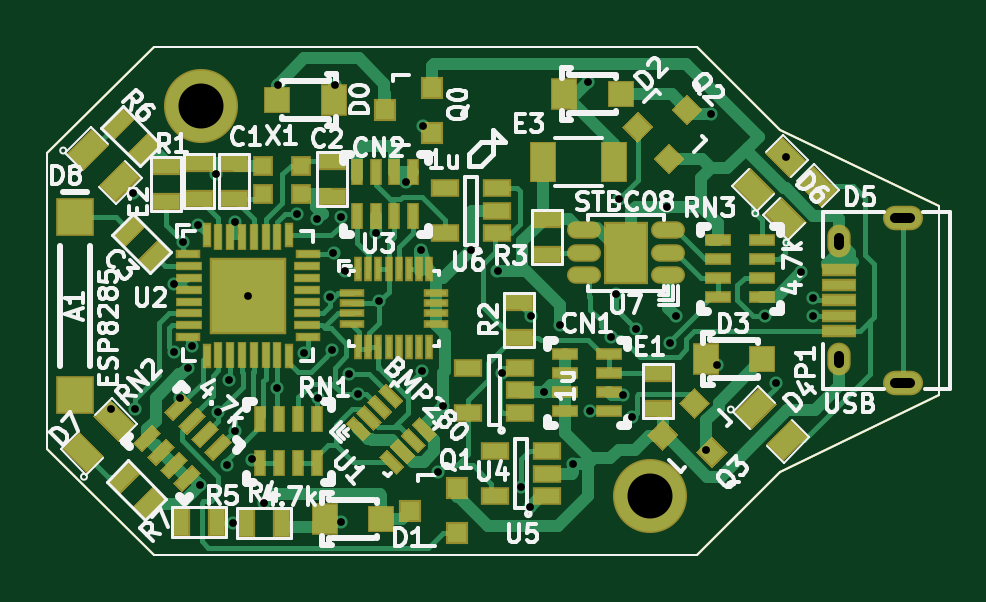
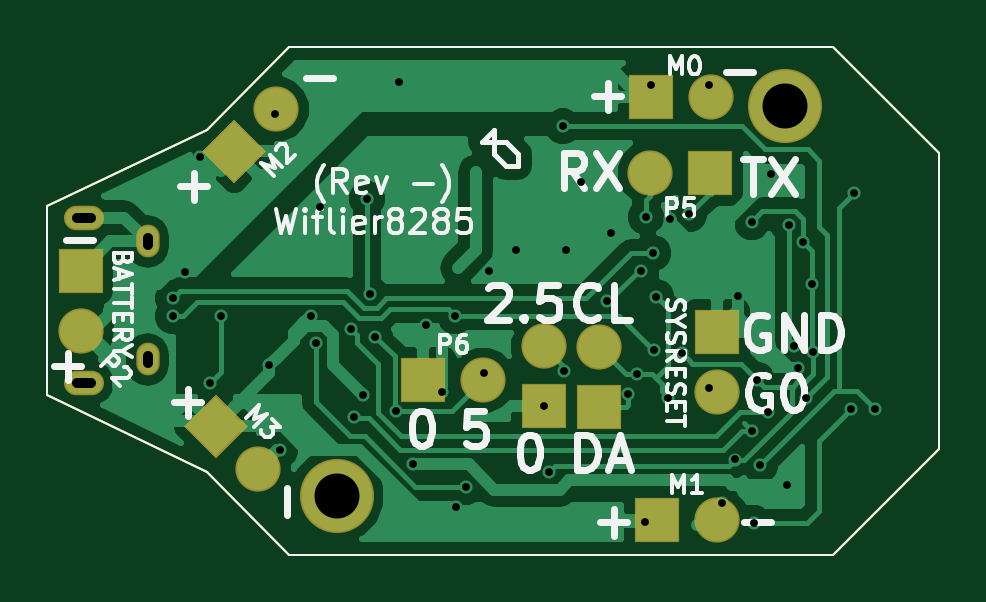
Circuit board: 9 layer files. Board 37.8 x 21.5 mm.
- bottom_copper: wiflier8285-B.Cu.gbl (42298 bytes)
- bottom_mask: wiflier8285-B.Mask.gbs (1933 bytes)
- bottom_silk: wiflier8285-B.SilkS.gbo (19437 bytes)
- outline: wiflier8285-Edge.Cuts.gm1 (808 bytes)
- top_copper: wiflier8285-F.Cu.gtl (41867 bytes)
- top_mask: wiflier8285-F.Mask.gts (11480 bytes)
- paste: wiflier8285-F.Paste.gtp (11241 bytes)
- top_silk: wiflier8285-F.SilkS.gto (50123 bytes)
- drill: wiflier8285.drl (1540 bytes)

=== bottom_copper: wiflier8285-B.Cu.gbl (42298 bytes, source omitted) ===
=== bottom_mask: wiflier8285-B.Mask.gbs ===
G04 #@! TF.FileFunction,Soldermask,Bot*
%FSLAX46Y46*%
G04 Gerber Fmt 4.6, Leading zero omitted, Abs format (unit mm)*
G04 Created by KiCad (PCBNEW 4.0.4+e1-6308~48~ubuntu16.04.1-stable) date Tue Sep 13 21:39:42 2016*
%MOMM*%
%LPD*%
G01*
G04 APERTURE LIST*
%ADD10C,0.150000*%
%ADD11C,0.100000*%
%ADD12C,3.137160*%
%ADD13O,1.697160X1.037160*%
%ADD14O,0.987160X1.387160*%
%ADD15R,1.915160X1.915160*%
%ADD16C,1.915160*%
G04 APERTURE END LIST*
D10*
D11*
X72944000Y-70676000D02*
X49944000Y-70676000D01*
X72944000Y-49176000D02*
X49944000Y-49176000D01*
X49944000Y-70676000D02*
X45444000Y-66176000D01*
X45444000Y-53676000D02*
X49944000Y-49176000D01*
X83194000Y-63926000D02*
X76444000Y-67176000D01*
X83194000Y-55926000D02*
X83194000Y-63926000D01*
X76444000Y-52676000D02*
X83194000Y-55926000D01*
X45444000Y-53676000D02*
X45444000Y-66176000D01*
X72944000Y-49176000D02*
X76444000Y-52676000D01*
X72944000Y-70676000D02*
X76444000Y-67176000D01*
D12*
X51944000Y-51676000D03*
X70944000Y-68176000D03*
D13*
X81640680Y-56403360D03*
X81640680Y-63403360D03*
D14*
X78940680Y-57403360D03*
X78940680Y-62403360D03*
D15*
X57391300Y-69189600D03*
D16*
X54851300Y-69189600D03*
D10*
G36*
X76638689Y-53582706D02*
X75284466Y-54936929D01*
X73930243Y-53582706D01*
X75284466Y-52228483D01*
X76638689Y-53582706D01*
X76638689Y-53582706D01*
G37*
D16*
X73488414Y-51786654D03*
D10*
G36*
X76056626Y-63881731D02*
X77410849Y-65235954D01*
X76056626Y-66590177D01*
X74702403Y-65235954D01*
X76056626Y-63881731D01*
X76056626Y-63881731D01*
G37*
D16*
X74260574Y-67032006D03*
D15*
X57617360Y-51280060D03*
D16*
X55077360Y-51280060D03*
D15*
X81780380Y-58661300D03*
D16*
X81780380Y-61201300D03*
D15*
X59822080Y-64432180D03*
D16*
X59822080Y-61892180D03*
D15*
X62181740Y-64391540D03*
D16*
X62181740Y-61851540D03*
D15*
X55123080Y-54503320D03*
D16*
X57663080Y-54503320D03*
D15*
X67276980Y-63279020D03*
D16*
X64736980Y-63279020D03*
D15*
X54823360Y-61244481D03*
D16*
X54823360Y-63784481D03*
M02*

=== bottom_silk: wiflier8285-B.SilkS.gbo (19437 bytes, source omitted) ===
=== outline: wiflier8285-Edge.Cuts.gm1 ===
G04 #@! TF.FileFunction,Profile,NP*
%FSLAX46Y46*%
G04 Gerber Fmt 4.6, Leading zero omitted, Abs format (unit mm)*
G04 Created by KiCad (PCBNEW 4.0.4+e1-6308~48~ubuntu16.04.1-stable) date Tue Sep 13 21:39:42 2016*
%MOMM*%
%LPD*%
G01*
G04 APERTURE LIST*
%ADD10C,0.150000*%
%ADD11C,0.100000*%
G04 APERTURE END LIST*
D10*
D11*
X72944000Y-70676000D02*
X49944000Y-70676000D01*
X72944000Y-49176000D02*
X49944000Y-49176000D01*
X49944000Y-70676000D02*
X45444000Y-66176000D01*
X45444000Y-53676000D02*
X49944000Y-49176000D01*
X83194000Y-63926000D02*
X76444000Y-67176000D01*
X83194000Y-55926000D02*
X83194000Y-63926000D01*
X76444000Y-52676000D02*
X83194000Y-55926000D01*
X45444000Y-53676000D02*
X45444000Y-66176000D01*
X72944000Y-49176000D02*
X76444000Y-52676000D01*
X72944000Y-70676000D02*
X76444000Y-67176000D01*
M02*

=== top_copper: wiflier8285-F.Cu.gtl (41867 bytes, source omitted) ===
=== top_mask: wiflier8285-F.Mask.gts (11480 bytes, source omitted) ===
=== paste: wiflier8285-F.Paste.gtp (11241 bytes, source omitted) ===
=== top_silk: wiflier8285-F.SilkS.gto (50123 bytes, source omitted) ===
=== drill: wiflier8285.drl ===
M48
;DRILL file {KiCad 4.0.4+e1-6308~48~ubuntu16.04.1-stable} date Tue Sep 13 21:39:48 2016
;FORMAT={-:-/ absolute / inch / decimal}
FMAT,2
INCH,TZ
T1C0.013
T2C0.016
T3C0.075
%
G90
G05
M72
T1
X1.8956Y-2.5392
X1.9309Y-2.1795
X1.9351Y-2.5387
X1.9995Y-2.4439
X2.0008Y-2.3307
X2.0108Y-2.5203
X2.0157Y-2.2616
X2.0233Y-2.4707
X2.0304Y-2.4351
X2.0396Y-2.2334
X2.0431Y-2.6663
X2.0694Y-2.1469
X2.0734Y-2.5441
X2.0876Y-2.6324
X2.0922Y-2.4911
X2.0976Y-2.7288
X2.1013Y-2.2277
X2.1014Y-2.5757
X2.1232Y-2.3504
X2.1294Y-2.6235
X2.1504Y-2.6965
X2.1724Y-2.5046
X2.1727Y-1.9998
X2.205Y-2.2147
X2.2171Y-2.4466
X2.2377Y-2.2225
X2.24Y-2.5209
X2.2607Y-2.3525
X2.2641Y-2.4417
X2.2658Y-2.2793
X2.2685Y-1.9989
X2.2776Y-2.2192
X2.2789Y-2.7284
X2.2852Y-2.3092
X2.292Y-2.4813
X2.307Y-2.5138
X2.3362Y-2.2465
X2.3416Y-2.3598
X2.3862Y-2.1617
X2.411Y-2.2742
X2.4133Y-2.4763
X2.4157Y-2.0683
X2.4395Y-2.6447
X2.4481Y-2.5351
X2.4944Y-2.2736
X2.5392Y-2.3088
X2.5473Y-2.4787
X2.5779Y-2.669
X2.5934Y-2.7024
X2.5957Y-2.3842
X2.6173Y-2.5108
X2.6437Y-2.3998
X2.6652Y-2.6314
X2.6893Y-1.9948
X2.694Y-2.543
X2.7288Y-2.4189
X2.737Y-2.3471
X2.7421Y-2.1888
X2.7485Y-2.5163
X2.7634Y-2.5534
X2.7693Y-2.4057
X2.821Y-2.2023
X2.8273Y-2.429
X2.8362Y-2.384
X2.8867Y-2.6075
X2.8949Y-2.048
X2.9049Y-2.4663
X2.9857Y-2.3837
X3.0033Y-2.4959
X3.0201Y-2.1194
X3.0455Y-2.3113
X3.0651Y-2.3544
X3.0653Y-2.3842
T3
X2.045Y-2.0345
X2.7931Y-2.6841
T2
X3.1079Y-2.2659G85X3.1079Y-2.2541
G05
X3.1079Y-2.4627G85X3.1079Y-2.4509
G05
X3.2024Y-2.2206G85X3.226Y-2.2206
G05
X3.2024Y-2.4962G85X3.226Y-2.4962
G05
T0
M30

